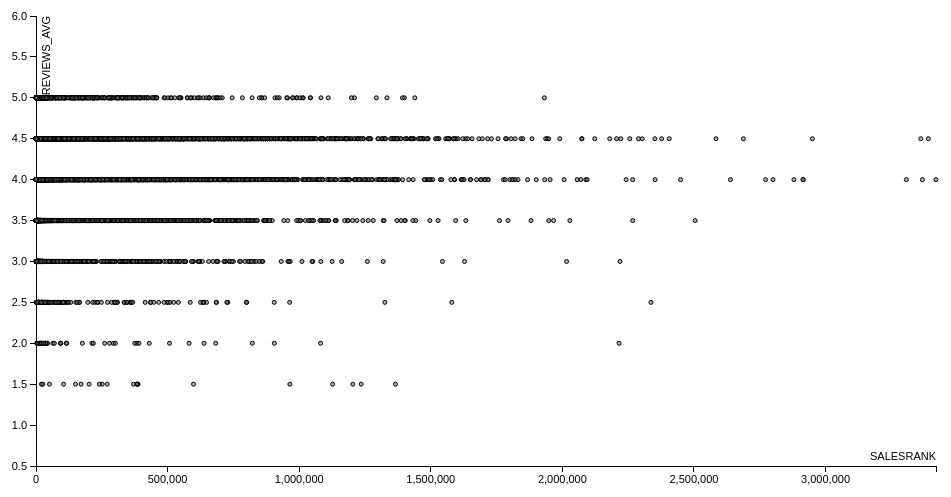
D3 v3 page, settled after 360 driven frames (6 s of simulated time); the page loaded 1 data file(s).


var margin = {top: 20, right: 20, bottom: 30, left: 40},
    width = 960 - margin.left - margin.right,
    height = 500 - margin.top - margin.bottom;

/* 
 * value accessor - returns the value to encode for a given data object.
 * scale - maps value to a visual display encoding, such as a pixel position.
 * map function - maps from data value to display value
 * axis - sets up axis
 */ 

// setup x 
var xValue = function(d) { return d["SALESRANK"];}, // data -> value
    xScale = d3.scale.linear().range([0, width]), // value -> display
    xMap = function(d) { return xScale(xValue(d));}, // data -> display
    xAxis = d3.svg.axis().scale(xScale).orient("bottom");

// setup y
var yValue = function(d) { return d["REVIEWS_AVG"];}, // data -> value
    yScale = d3.scale.linear().range([height, 0]), // value -> display
    yMap = function(d) { return yScale(yValue(d));}, // data -> display
    yAxis = d3.svg.axis().scale(yScale).orient("left");

// setup fill color
// var cValue = function(d) { return d.Manufacturer;},
//     color = d3.scale.category10();

// add the graph canvas to the body of the webpage
var svg = d3.select("body").append("svg")
    .attr("width", width + margin.left + margin.right)
    .attr("height", height + margin.top + margin.bottom)
  .append("g")
    .attr("transform", "translate(" + margin.left + "," + margin.top + ")");

// add the tooltip area to the webpage
var tooltip = d3.select("body").append("div")
    .attr("class", "tooltip")
    .style("opacity", 0);

// load data
d3.csv("amazon-output1.csv", function(error, data) {

  // change string (from CSV) into number format
  data.forEach(function(d) {
    d["REVIEWS_TOTAL"] = +d["REVIEWS_TOTAL"];
    d["REVIEWS_AVG"] = +d["REVIEWS_AVG"];
    d["SALESRANK"] = +d["SALESRANK"];
//    console.log(d);
  });

  // don't want dots overlapping axis, so add in buffer to data domain
  xScale.domain([d3.min(data, xValue)-1, d3.max(data, xValue)+1]);
  yScale.domain([d3.min(data, yValue)-1, d3.max(data, yValue)+1]);

  // x-axis
  svg.append("g")
      .attr("class", "x axis")
      .attr("transform", "translate(0," + height + ")")
      .call(xAxis)
    .append("text")
      .attr("class", "label")
      .attr("x", width)
      .attr("y", -6)
      .style("text-anchor", "end")
      .text("SALESRANK");

  // y-axis
  svg.append("g")
      .attr("class", "y axis")
      .call(yAxis)
    .append("text")
      .attr("class", "label")
      .attr("transform", "rotate(-90)")
      .attr("y", 6)
      .attr("dy", ".71em")
      .style("text-anchor", "end")
      .text("REVIEWS_AVG");

  // draw dots
  svg.selectAll(".dot")
      .data(data)
    .enter().append("circle")
      .attr("class", "dot")
      .attr("r", 2)
      .attr("cx", xMap)
      .attr("cy", yMap)
      .style("fill", function(d) { return "rgba(100,100,100,0.5)";}) 
      .on("mouseover", function(d) {
          tooltip.transition()
               .duration(200)
               .style("opacity", .9);
          tooltip.html("<br/> (SALESRANK:" + xValue(d) 
          + ", REVIEWS_AVG:" + yValue(d) + ")")
               .style("left", (d3.event.pageX + 5) + "px")
               .style("top", (d3.event.pageY - 28) + "px");
      })
      .on("mouseout", function(d) {
          tooltip.transition()
               .duration(500)
               .style("opacity", 0);
      });

  // draw legend
  var legend = svg.selectAll(".legend")
      .data(color.domain())
    .enter().append("g")
      .attr("class", "legend")
      .attr("transform", function(d, i) { return "translate(0," + i * 20 + ")"; });

  // draw legend colored rectangles
  legend.append("rect")
      .attr("x", width - 18)
      .attr("width", 18)
      .attr("height", 18)
      .style("fill", color);

  // draw legend text
  legend.append("text")
      .attr("x", width - 24)
      .attr("y", 9)
      .attr("dy", ".35em")
      .style("text-anchor", "end")
      .text(function(d) { return d;})
});



### data: amazon-output1.csv
ID, REVIEWS_AVG, REVIEWS_TOTAL, SALESRANK
20, 4.5, 140.0, 795.0
80, 4.0, 167.0, 10217
129, 3.5, 375.0, 29460
192, 3.0, 261.0, 10350
256, 4.5, 167.0, 38960
295, 3.5, 3049, 19.0
305, 4.5, 178.0, 69930
368, 5.0, 416.0, 1581
370, 5.0, 416.0, 216328
375, 4.5, 145.0, 6383
378, 4.5, 132.0, 6716
440, 4.5, 424.0, 225347
447, 4.5, 141.0, 607.0
449, 4.5, 179.0, 52294
456, 4.5, 545.0, 2439
457, 3.5, 142.0, 15069
458, 4.5, 545.0, 301940
498, 4.0, 143.0, 4606
576, 4.5, 316.0, 758.0
581, 3.5, 178.0, 38164
605, 4.5, 138.0, 21104
667, 4.0, 236.0, 152763
675, 4.5, 551.0, 359382
687, 3.0, 1688, 569310
788, 5.0, 124.0, 48215
825, 4.0, 178.0, 269712
845, 4.0, 542.0, 24920
862, 5.0, 258.0, 41024
942, 3.5, 1817, 5735
975, 4.0, 108.0, 48515
1082, 4.5, 137.0, 1183
1150, 4.5, 381.0, 681.0
1211, 4.0, 268.0, 3206
1276, 3.0, 226.0, 5642
1309, 4.0, 121.0, 15442
1311, 4.5, 261.0, 443.0
1315, 4.5, 110.0, 31978
1317, 4.0, 292.0, 494999
1370, 4.5, 221.0, 18558
1546, 4.5, 647.0, 223.0
1565, 4.0, 277.0, 162561
1607, 4.5, 103.0, 13661
1628, 3.0, 290.0, 24195
1677, 3.0, 142.0, 16635
1708, 3.5, 122.0, 270620
1809, 4.0, 181.0, 74469
1880, 4.0, 120.0, 8102
1908, 4.5, 124.0, 429616
1910, 4.5, 200.0, 17263
2026, 4.0, 347.0, 341596
2072, 4.0, 145.0, 18902
2178, 4.0, 181.0, 227041
2188, 4.5, 197.0, 655200
2194, 3.0, 125.0, 464380
2244, 4.0, 255.0, 34342
2247, 4.0, 255.0, 593059
2282, 4.5, 249.0, 529559
2338, 4.5, 145.0, 41819
2340, 4.5, 517.0, 14033
2355, 3.0, 218.0, 56288
... 13,244 more rows